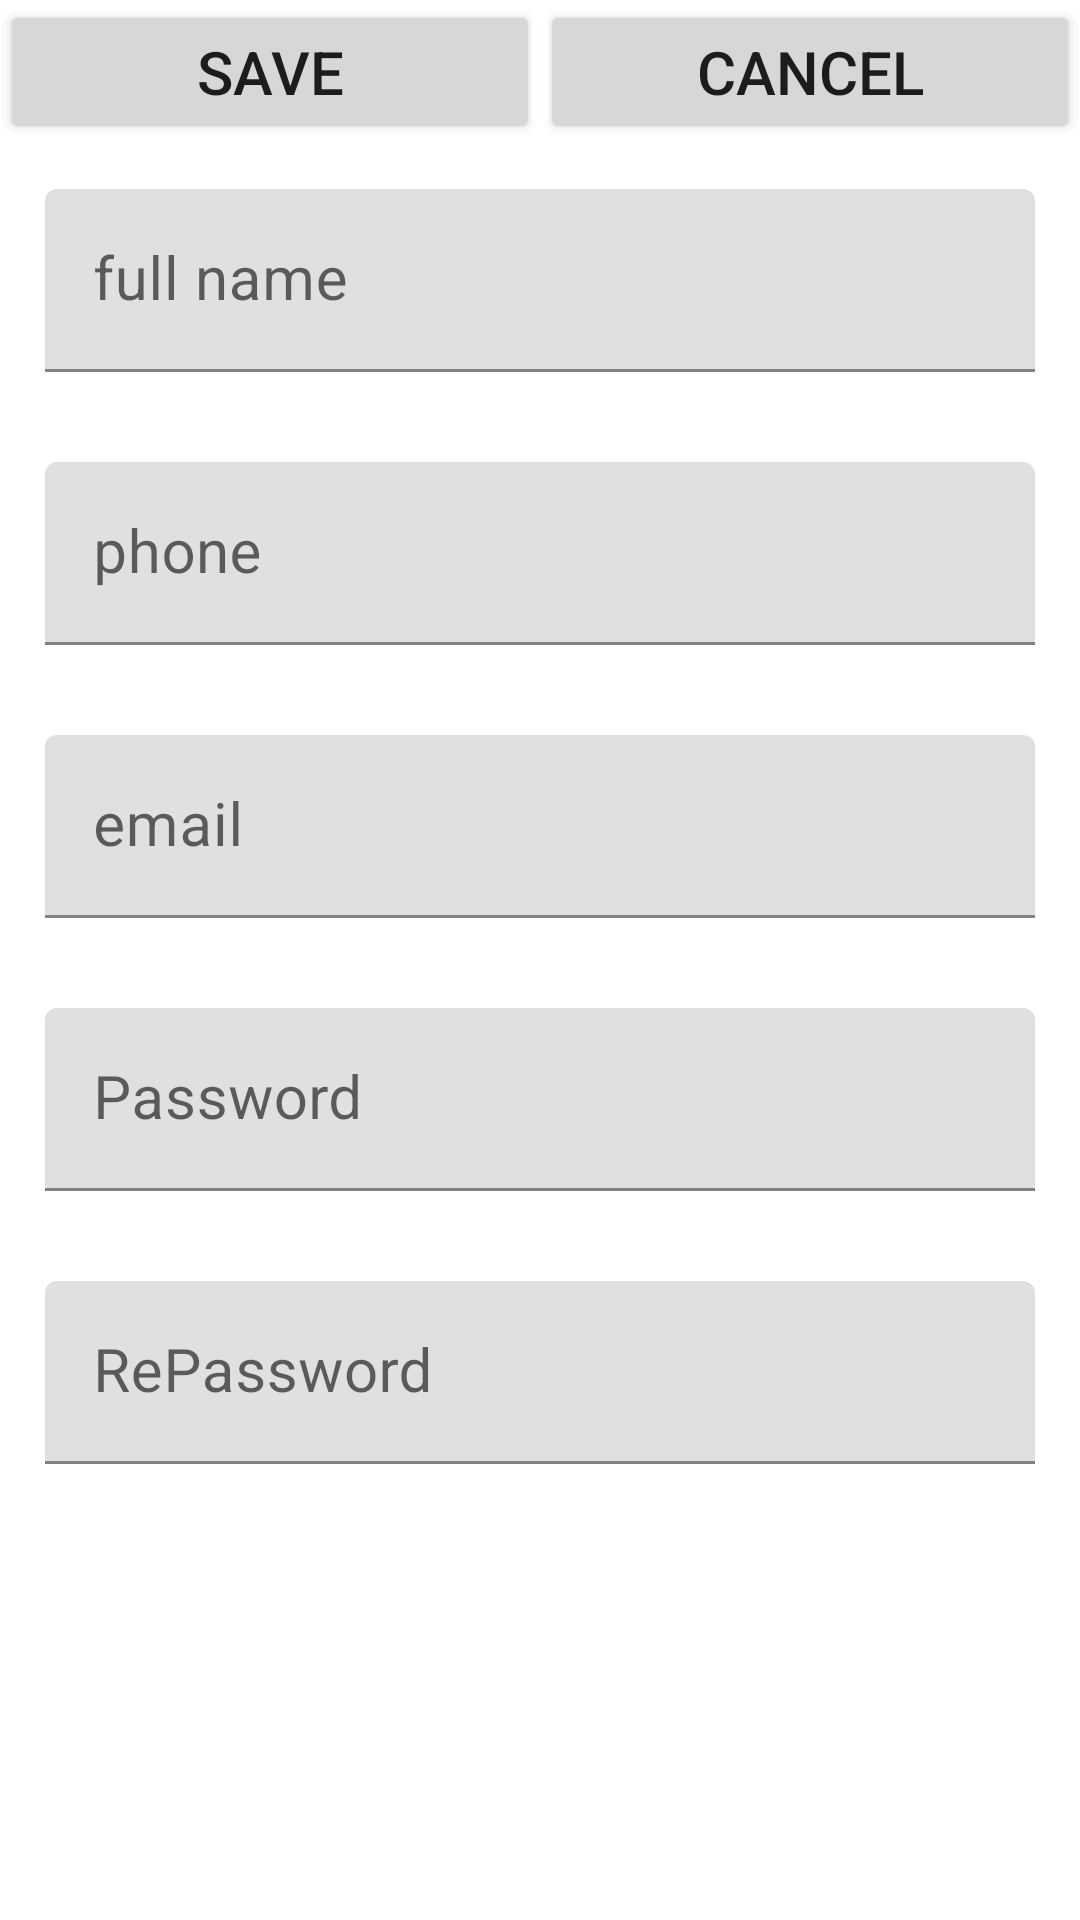

Here is an Android app screen rendered from its layout file. Give the layout XML and the strings, colors and styles it references.
<!-- AndroidManifest.xml: application theme Theme.Alin11FIRST -->
<!-- res/layout/activity_sign_up2.xml -->
<?xml version="1.0" encoding="utf-8"?>
<LinearLayout xmlns:android="http://schemas.android.com/apk/res/android"
    xmlns:app="http://schemas.android.com/apk/res-auto"
    xmlns:tools="http://schemas.android.com/tools"
    android:layout_width="match_parent"
    android:layout_height="match_parent"
    android:orientation="vertical"
    tools:context=".data.SignUpActivity">

    <LinearLayout
        android:layout_width="match_parent"
        android:layout_height="wrap_content"
        android:orientation="horizontal">

        <Button
            android:id="@+id/btnSave"
            android:layout_width="match_parent"
            android:layout_height="wrap_content"
            android:layout_weight="1"
            android:text="SAVE"
            android:textSize="20sp" />

        <Button
            android:id="@+id/btnCancel"
            android:layout_width="match_parent"
            android:layout_height="wrap_content"
            android:layout_weight="1"
            android:text="CANCEL"
            android:textSize="20sp" />

    </LinearLayout>

    <com.google.android.material.textfield.TextInputLayout
        android:layout_width="match_parent"
        android:layout_height="wrap_content">

        <com.google.android.material.textfield.TextInputEditText
            android:id="@+id/etFullName"
            android:layout_width="match_parent"
            android:layout_height="wrap_content"
            android:layout_margin="15dp"
            android:hint="full name"
            android:textSize="20sp" />

    </com.google.android.material.textfield.TextInputLayout>

    <com.google.android.material.textfield.TextInputLayout
        android:layout_width="match_parent"
        android:layout_height="wrap_content">

        <com.google.android.material.textfield.TextInputEditText
            android:id="@+id/etPhone"
            android:layout_width="match_parent"
            android:layout_height="wrap_content"
            android:layout_margin="15dp"
            android:hint="phone"
            android:textSize="20sp" />
    </com.google.android.material.textfield.TextInputLayout>

    <com.google.android.material.textfield.TextInputLayout
        android:layout_width="match_parent"
        android:layout_height="wrap_content">

        <com.google.android.material.textfield.TextInputEditText
            android:id="@+id/etEmail"
            android:layout_width="match_parent"
            android:layout_height="wrap_content"
            android:layout_margin="15dp"
            android:hint="email"
            android:textSize="20sp" />

    </com.google.android.material.textfield.TextInputLayout>

    <com.google.android.material.textfield.TextInputLayout
        android:layout_width="match_parent"
        android:layout_height="wrap_content">

        <com.google.android.material.textfield.TextInputEditText
            android:id="@+id/etPassword"
            android:layout_width="match_parent"
            android:layout_height="wrap_content"
            android:layout_margin="15dp"
            android:hint="Password"
            android:textSize="20sp" />

    </com.google.android.material.textfield.TextInputLayout>

    <com.google.android.material.textfield.TextInputLayout
        android:layout_width="match_parent"
        android:layout_height="wrap_content">

        <com.google.android.material.textfield.TextInputEditText
            android:id="@+id/etRePasseord"
            android:layout_width="match_parent"
            android:layout_height="wrap_content"
            android:layout_margin="15dp"
            android:hint="RePassword"
            android:textSize="20sp" />
    </com.google.android.material.textfield.TextInputLayout>

</LinearLayout>
<!-- resources referenced by this layout -->
<resources>
  <style name="Theme.Alin11FIRST" parent="Theme.MaterialComponents.DayNight.DarkActionBar">
          
          <item name="colorPrimary">@color/purple_500</item>
          <item name="colorPrimaryVariant">@color/purple_700</item>
          <item name="colorOnPrimary">@color/white</item>
          
          <item name="colorSecondary">@color/teal_200</item>
          <item name="colorSecondaryVariant">@color/teal_700</item>
          <item name="colorOnSecondary">@color/black</item>
          
          <item name="android:statusBarColor">?attr/colorPrimaryVariant</item>
          
      </style>
  <!-- not gathered from this repository: default colours our renderer supplied (Android Studio template values) -->
  <color name="purple_500">#FF6200EE</color>
  <color name="purple_700">#FF3700B3</color>
  <color name="teal_200">#FF03DAC5</color>
  <color name="teal_700">#FF018786</color>
  <color name="black">#FF000000</color>
  <color name="white">#FFFFFFFF</color>
</resources>
